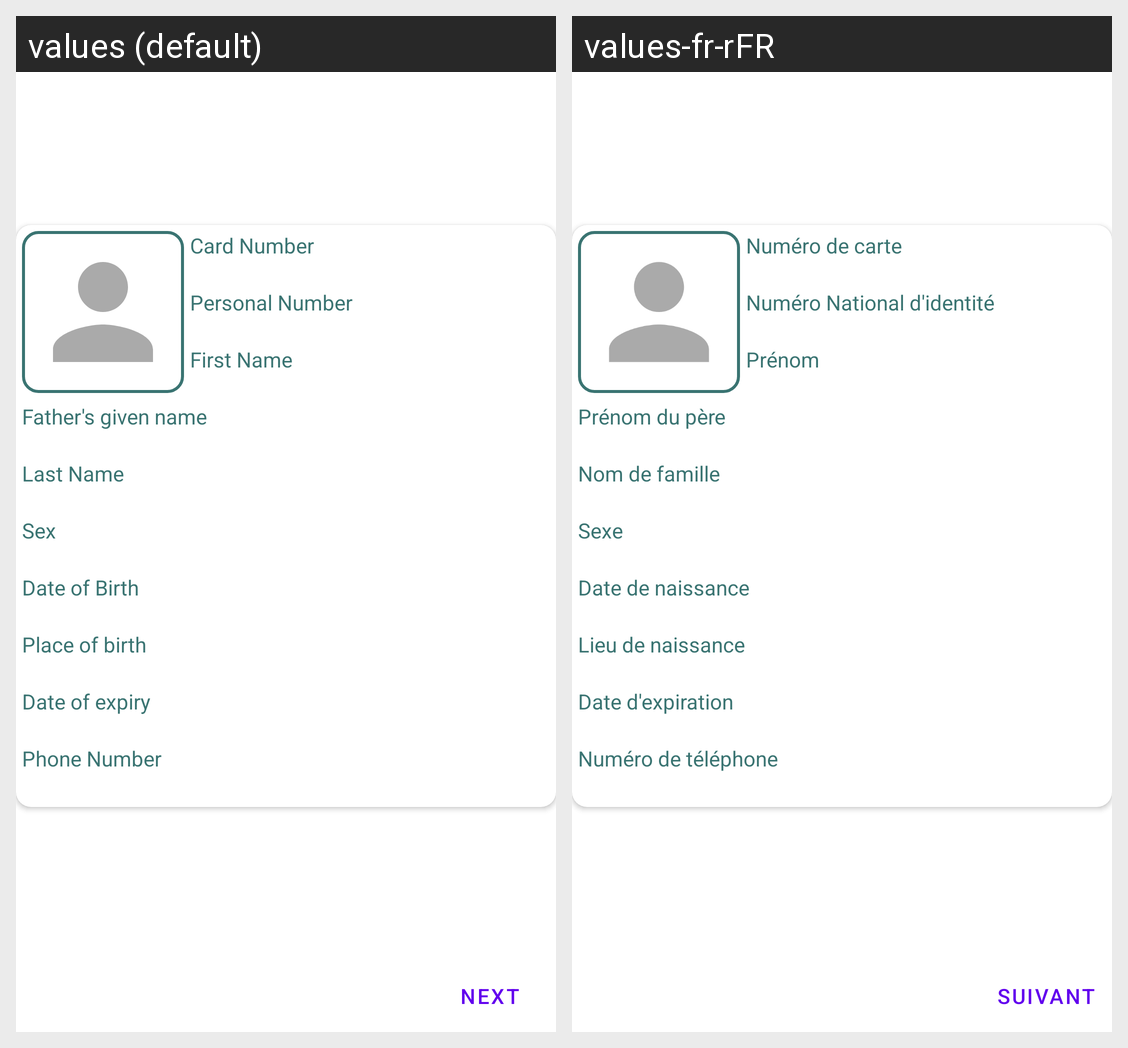

Locale-by-locale string values for the Android screen shown in this grid:
Android screen res/layout/fragment_summary.xml rendered under 2 locales, left to right: values (default), values-fr-rFR. Device: Nexus 5 (rendered at 1080×1920; each locale shown at half size, 540×960, under a caption strip naming it); theme Theme.MaterialComponents.DayNight.NoActionBar.
Strings drawn on this screen, with the default value and each locale's value (text and hints the layout hard-codes, and strings that could not be matched under every locale, appear in the picture but are not listed):

card_number
  values: Card Number
  values-fr-rFR: Numéro de carte

personal_number
  values: Personal Number
  values-fr-rFR: Numéro National d'identité

first_name
  values: First Name
  values-fr-rFR: Prénom

father_given_name
  values: Father's given name
  values-fr-rFR: Prénom du père

last_name
  values: Last Name
  values-fr-rFR: Nom de famille

sex
  values: Sex
  values-fr-rFR: Sexe

date_of_birth
  values: Date of Birth
  values-fr-rFR: Date de naissance

place_of_birth
  values: Place of birth
  values-fr-rFR: Lieu de naissance

date_of_expiry
  values: Date of expiry
  values-fr-rFR: Date d'expiration

phone_number
  values: Phone Number
  values-fr-rFR: Numéro de téléphone

next_btn
  values: Next
  values-fr-rFR: Suivant
